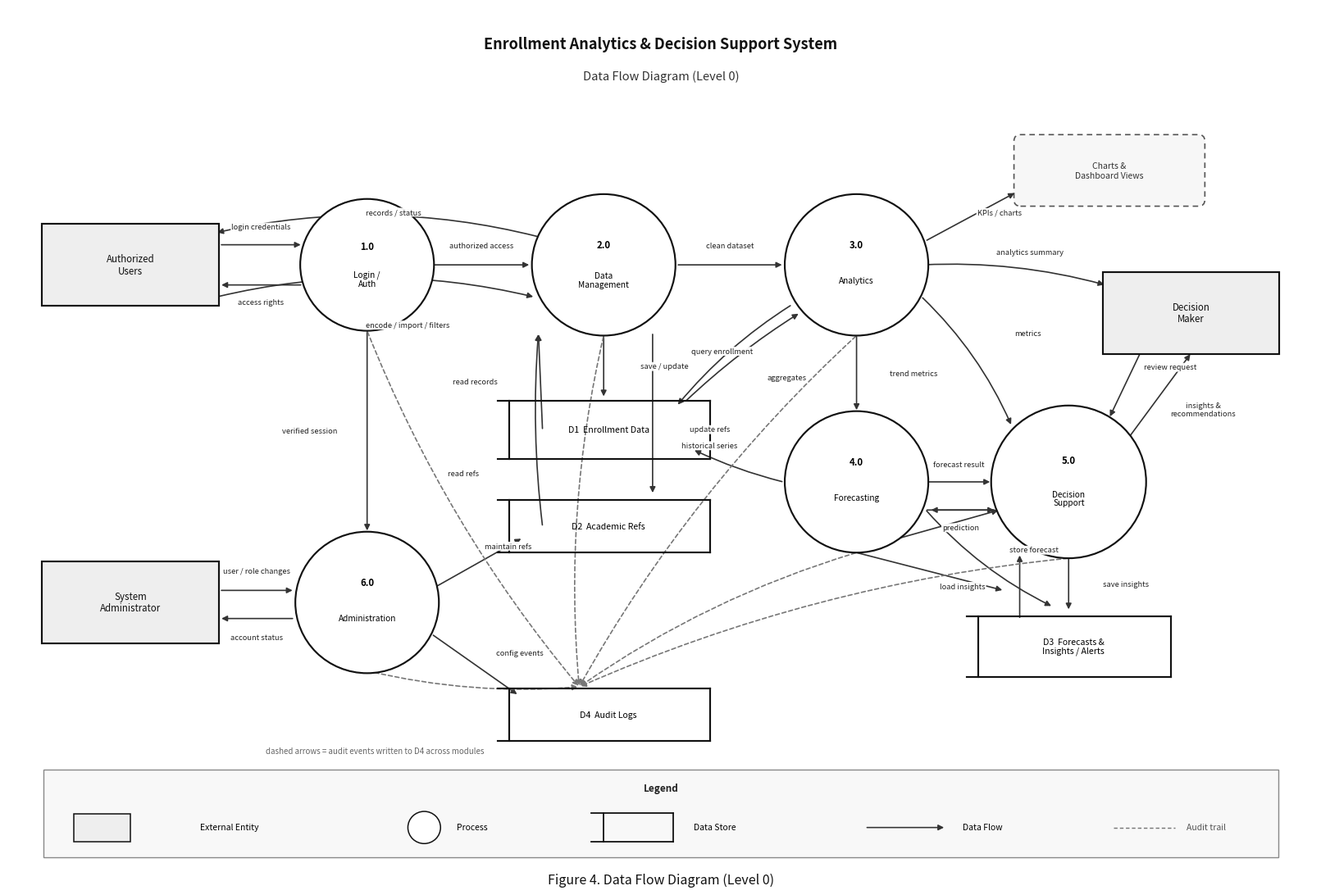

Write the Python code that produced this figure.
"""Clean Level 0 Data Flow Diagram (Figure 4) — easy to read."""

import matplotlib.pyplot as plt
from matplotlib.patches import Circle, FancyBboxPatch, Rectangle

OUT = r"C:\xampp new\htdocs\CAPSTONE\Docs\Figure4_DFD_Level0.png"

fig, ax = plt.subplots(figsize=(16, 10.8), dpi=230)
ax.set_xlim(0, 16)
ax.set_ylim(0, 10.8)
ax.axis("off")
fig.patch.set_facecolor("white")
ax.set_facecolor("white")

ax.text(
    8.0,
    10.35,
    "Enrollment Analytics & Decision Support System",
    ha="center",
    va="center",
    fontsize=13,
    fontweight="bold",
    color="#111",
)
ax.text(
    8.0,
    9.95,
    "Data Flow Diagram (Level 0)",
    ha="center",
    va="center",
    fontsize=10.5,
    color="#333",
)


def entity(x, y, w, h, text):
    ax.add_patch(
        FancyBboxPatch(
            (x - w / 2, y - h / 2),
            w,
            h,
            boxstyle="square,pad=0.01",
            lw=1.55,
            edgecolor="#111",
            facecolor="#eeeeee",
            zorder=3,
        )
    )
    ax.text(x, y, text, ha="center", va="center", fontsize=8.3, color="#111", zorder=4, linespacing=1.15)
    return (x, y, w, h)


def proc(x, y, r, num, text):
    ax.add_patch(Circle((x, y), r, facecolor="white", edgecolor="#111", lw=1.55, zorder=3))
    ax.text(x, y + r * 0.28, num, ha="center", va="center", fontsize=8.2, fontweight="bold", zorder=4)
    ax.text(x, y - r * 0.22, text, ha="center", va="center", fontsize=7.3, zorder=4, linespacing=1.08)
    return (x, y, r)


def store(x, y, w, h, text):
    left, right = x - w / 2, x + w / 2
    top, bot = y + h / 2, y - h / 2
    ax.plot([left, right], [top, top], color="#111", lw=1.55, zorder=3)
    ax.plot([left, right], [bot, bot], color="#111", lw=1.55, zorder=3)
    ax.plot([right, right], [bot, top], color="#111", lw=1.55, zorder=3)
    ax.plot([left + 0.14, left + 0.14], [bot, top], color="#111", lw=1.55, zorder=3)
    ax.text(x + 0.06, y, text, ha="center", va="center", fontsize=7.6, zorder=4, linespacing=1.1)
    return (x, y, w, h)


def arrow(x1, y1, x2, y2, label=None, loff=(0, 0.2), rad=0.0, color="#333", ls="-"):
    ax.annotate(
        "",
        xy=(x2, y2),
        xytext=(x1, y1),
        arrowprops=dict(
            arrowstyle="-|>",
            color=color,
            lw=1.2,
            linestyle=ls,
            connectionstyle=f"arc3,rad={rad}",
            shrinkA=1,
            shrinkB=1,
        ),
        zorder=2,
    )
    if label:
        ax.text(
            (x1 + x2) / 2 + loff[0],
            (y1 + y2) / 2 + loff[1],
            label,
            ha="center",
            va="center",
            fontsize=6.7,
            color="#222",
            zorder=5,
            bbox=dict(boxstyle="round,pad=0.1", fc="white", ec="none", alpha=0.95),
        )


# ---------- External entities (left & right) ----------
entity(1.5, 7.6, 2.15, 1.0, "Authorized\nUsers")
entity(1.5, 3.4, 2.15, 1.0, "System\nAdministrator")
entity(14.5, 7.0, 2.15, 1.0, "Decision\nMaker")

# ---------- Processes (center flow) ----------
# Row 1: Auth -> Data Mgmt -> Analytics
proc(4.4, 7.6, 0.82, "1.0", "Login /\nAuth")
proc(7.3, 7.6, 0.88, "2.0", "Data\nManagement")
proc(10.4, 7.6, 0.88, "3.0", "Analytics")

# Row 2: Forecasting / Decision Support / Administration
proc(10.4, 4.9, 0.88, "4.0", "Forecasting")
proc(13.0, 4.9, 0.95, "5.0", "Decision\nSupport")
proc(4.4, 3.4, 0.88, "6.0", "Administration")

# ---------- Data stores ----------
store(7.3, 5.55, 2.6, 0.72, "D1  Enrollment Data")
store(7.3, 4.35, 2.6, 0.65, "D2  Academic Refs")
store(13.0, 2.85, 2.5, 0.75, "D3  Forecasts &\nInsights / Alerts")
store(7.3, 2.0, 2.6, 0.65, "D4  Audit Logs")

# Optional output sink
ax.add_patch(
    FancyBboxPatch(
        (12.35, 8.35),
        2.3,
        0.85,
        boxstyle="round,pad=0.02,rounding_size=0.08",
        lw=1.2,
        edgecolor="#555",
        facecolor="#f7f7f7",
        linestyle=(0, (4, 3)),
        zorder=2,
    )
)
ax.text(13.5, 8.77, "Charts &\nDashboard Views", ha="center", va="center", fontsize=7.5, color="#333")

# ===================== Main flows (kept minimal) =====================
# Users <-> Auth
arrow(2.6, 7.85, 3.6, 7.85, "login credentials", loff=(0, 0.22))
arrow(3.6, 7.35, 2.6, 7.35, "access rights", loff=(0, -0.22))

# Auth unlocks modules
arrow(5.2, 7.6, 6.4, 7.6, "authorized access", loff=(0, 0.24))
arrow(4.4, 6.78, 4.4, 4.28, "verified session", loff=(-0.7, 0))

# Users <-> Data Management / Analytics (requests & results)
arrow(2.55, 7.2, 6.45, 7.2, "encode / import / filters", loff=(0.4, -0.35), rad=-0.12)
arrow(6.5, 7.95, 2.55, 8.0, "records / status", loff=(0.2, 0.28), rad=0.12)

# Data Management <-> stores
arrow(7.3, 6.72, 7.3, 5.95, "save / update", loff=(0.75, 0))
arrow(6.55, 5.55, 6.5, 6.75, "read records", loff=(-0.8, 0))
arrow(7.9, 6.75, 7.9, 4.75, "update refs", loff=(0.7, -0.2))
arrow(6.55, 4.35, 6.5, 6.75, "read refs", loff=(-0.95, -0.55), rad=-0.05)

# Data Management -> Analytics
arrow(8.2, 7.6, 9.5, 7.6, "clean dataset", loff=(0, 0.24))

# Analytics <-> stores
arrow(9.6, 7.1, 8.2, 5.85, "query enrollment", loff=(-0.15, 0.05), rad=0.08)
arrow(8.3, 5.9, 9.7, 7.0, "aggregates", loff=(0.55, -0.25), rad=-0.05)

# Analytics -> charts + forecasting + decision support
arrow(11.25, 7.9, 12.35, 8.5, "KPIs / charts", loff=(0.35, 0.05))
arrow(10.4, 6.72, 10.4, 5.78, "trend metrics", loff=(0.7, 0))
arrow(11.2, 7.2, 12.3, 5.6, "metrics", loff=(0.75, 0.35), rad=-0.1)

# Forecasting
arrow(9.5, 4.9, 8.4, 5.3, "historical series", loff=(-0.35, 0.25), rad=-0.05)
arrow(11.25, 4.9, 12.05, 4.9, "forecast result", loff=(0, 0.22))
arrow(12.1, 4.55, 11.3, 4.55, None)
arrow(11.25, 4.55, 12.8, 3.35, "store forecast", loff=(0.55, 0.1), rad=0.1)
arrow(10.4, 4.05, 12.15, 4.55, None)
arrow(10.4, 4.02, 12.2, 3.55, None)
# Forecasting -> Decision Support
arrow(11.25, 4.55, 12.1, 4.55, "prediction", loff=(0, -0.22))

# Decision Support
arrow(13.0, 3.95, 13.0, 3.3, "save insights", loff=(0.7, 0))
arrow(12.4, 3.2, 12.4, 4.0, "load insights", loff=(-0.7, 0))
arrow(13.7, 5.4, 14.5, 6.5, "insights &\nrecommendations", loff=(0.55, -0.15))
arrow(13.9, 6.55, 13.5, 5.7, "review request", loff=(0.55, 0.2))

# Users receive analytics summary too
arrow(11.2, 7.6, 13.45, 7.35, "analytics summary", loff=(0.2, 0.28), rad=-0.08)

# Administration
arrow(2.6, 3.55, 3.5, 3.55, "user / role changes", loff=(0, 0.24))
arrow(3.5, 3.2, 2.6, 3.2, "account status", loff=(0, -0.24))
arrow(5.25, 3.6, 6.3, 4.2, "maintain refs", loff=(0.35, 0.2))
arrow(5.2, 3.0, 6.25, 2.25, "config events", loff=(0.55, 0.15))

# Audit dashed lines from major processes to D4
for px, py in [(4.4, 6.78), (7.3, 6.72), (10.4, 6.72), (10.4, 4.02), (13.0, 3.95), (4.4, 2.55)]:
    arrow(px, py, 7.0, 2.35, None, color="#777", ls=(0, (3, 2)), rad=0.08)

ax.text(
    4.5,
    1.55,
    "dashed arrows = audit events written to D4 across modules",
    ha="center",
    va="center",
    fontsize=7,
    color="#666",
    style="italic",
)

# Legend bar
ax.add_patch(FancyBboxPatch((0.45, 0.25), 15.1, 1.05, boxstyle="square,pad=0.02", lw=1.0, edgecolor="#888", facecolor="#f8f8f8"))
ax.text(8.0, 1.05, "Legend", ha="center", fontsize=8.5, fontweight="bold", color="#222")

ax.add_patch(Rectangle((0.8, 0.42), 0.7, 0.35, facecolor="#eeeeee", edgecolor="#111", lw=1.1))
ax.text(2.35, 0.6, "External Entity", ha="left", va="center", fontsize=7.5)

ax.add_patch(Circle((5.1, 0.6), 0.2, facecolor="white", edgecolor="#111", lw=1.1))
ax.text(5.5, 0.6, "Process", ha="left", va="center", fontsize=7.5)

ax.plot([7.15, 8.15], [0.78, 0.78], color="#111", lw=1.3)
ax.plot([7.15, 8.15], [0.42, 0.42], color="#111", lw=1.3)
ax.plot([8.15, 8.15], [0.42, 0.78], color="#111", lw=1.3)
ax.plot([7.3, 7.3], [0.42, 0.78], color="#111", lw=1.3)
ax.text(8.4, 0.6, "Data Store", ha="left", va="center", fontsize=7.5)

ax.annotate("", xy=(11.5, 0.6), xytext=(10.5, 0.6), arrowprops=dict(arrowstyle="-|>", color="#333", lw=1.15))
ax.text(11.7, 0.6, "Data Flow", ha="left", va="center", fontsize=7.5)

ax.plot([13.55, 14.3], [0.6, 0.6], color="#777", lw=1.05, linestyle=(0, (3, 2)))
ax.text(14.45, 0.6, "Audit trail", ha="left", va="center", fontsize=7.5, color="#555")

ax.text(
    8.0,
    -0.05,
    "Figure 4. Data Flow Diagram (Level 0)",
    ha="center",
    va="center",
    fontsize=11.5,
    fontstyle="italic",
    color="#111",
)

plt.tight_layout(pad=0.3)
fig.savefig(OUT, bbox_inches="tight", facecolor="white", edgecolor="none")
plt.close()
print("Saved:", OUT)
